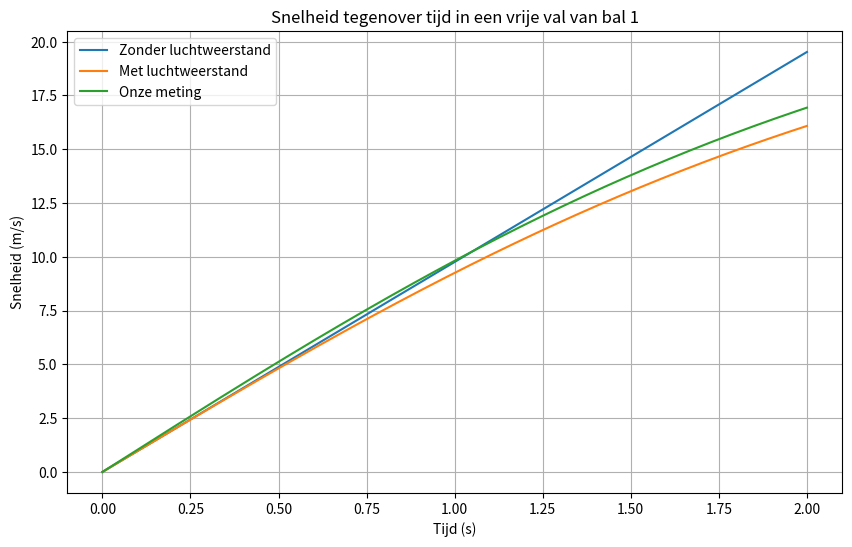

The matplotlib source for this figure:
import numpy as np
import matplotlib.pyplot as plt

def simulate_free_fall(time_step, total_time):
    g = 9.81
    initial_velocity = 0.0
    initial_position = 0.0

    timesteps = int(total_time / time_step)
    time = np.linspace(0, total_time, timesteps)

    velocity_no_wind = np.zeros_like(time)
    position_no_wind = np.zeros_like(time)

    velocity_no_wind[0] = initial_velocity
    position_no_wind[0] = initial_position

    for i in range(1, timesteps):
        velocity_no_wind[i] = velocity_no_wind[i - 1] + g * time_step
        position_no_wind[i] = (
            position_no_wind[i - 1] + velocity_no_wind[i - 1] * time_step
        )

    return time, velocity_no_wind, position_no_wind

def simulate_with_wind_resistance(time_step, total_time, drag_coefficient, reference_area, g):

    initial_velocity = 0.0
    initial_position = 0.0
    air_density = 1.225

    timesteps = int(total_time / time_step)
    time = np.linspace(0, total_time, timesteps)

    velocity_with_wind = np.zeros_like(time)
    position_with_wind = np.zeros_like(time)

    velocity_with_wind[0] = initial_velocity
    position_with_wind[0] = initial_position

    for i in range(1, timesteps):
        drag_force = 0.5 * air_density * velocity_with_wind[i - 1]**2 * drag_coefficient * reference_area


        acceleration_due_to_gravity = g - (drag_force / mass)
        velocity_with_wind[i] = velocity_with_wind[i - 1] + acceleration_due_to_gravity * time_step
        position_with_wind[i] = position_with_wind[i - 1] + velocity_with_wind[i - 1] * time_step

    return time, velocity_with_wind, position_with_wind


time_step = 0.01
total_time = 2
drag_coefficient = 0.47
reference_area = 0.000314159
mass = 0.00522

time_no_wind, velocity_no_wind, _ = simulate_free_fall(time_step, total_time)

time_with_wind, velocity_with_wind, _ = simulate_with_wind_resistance(
    time_step, total_time, drag_coefficient, reference_area, 9.81
)

time_with_wind1, velocity_with_wind1, _ = simulate_with_wind_resistance(
    time_step, total_time, drag_coefficient, reference_area, 10.44
)

speed_no_wind = np.abs(velocity_no_wind)
speed_with_wind = np.abs(velocity_with_wind)
speed_with_wind1 = np.abs(velocity_with_wind1)

plt.figure(figsize=(10, 6))
plt.plot(time_no_wind, speed_no_wind, label='Zonder luchtweerstand')
plt.plot(time_with_wind, speed_with_wind, label='Met luchtweerstand')
plt.plot(time_with_wind1, speed_with_wind1, label='Onze meting')
plt.title('Snelheid tegenover tijd in een vrije val van bal 1')
plt.xlabel('Tijd (s)')
plt.ylabel('Snelheid (m/s)')
plt.legend()
plt.grid(True)
plt.show()
